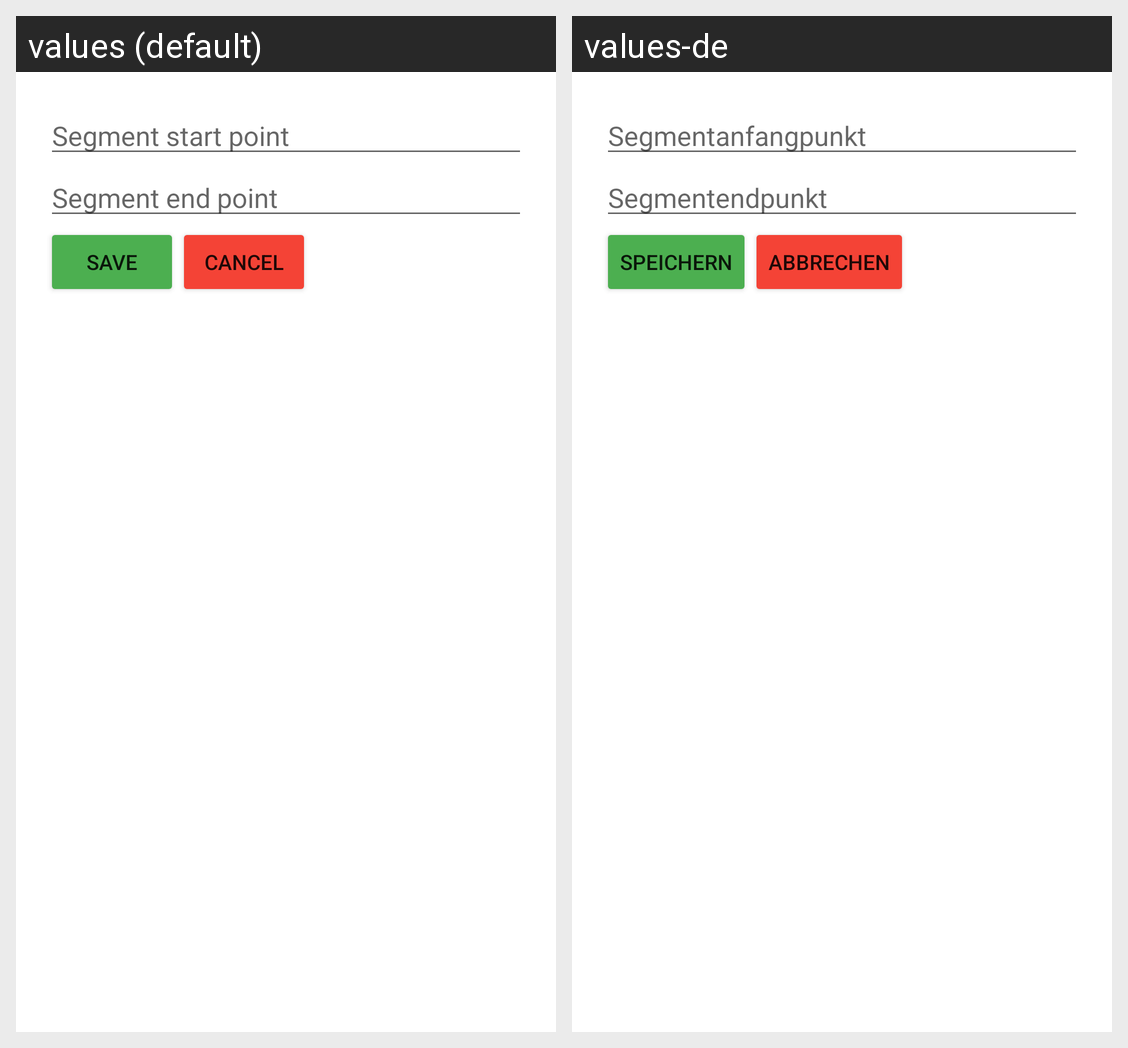

The Android screen above is rendered under two locales of the same app. Produce the string resources it draws, with the default and per-locale values.
Android screen res/layout/dialog_add_segment_details.xml rendered under 2 locales, left to right: values (default), values-de. Device: Nexus 5 (rendered at 1080×1920; each locale shown at half size, 540×960, under a caption strip naming it); theme Theme.SummitBook.
Strings drawn on this screen, with the default value and each locale's value (text and hints the layout hard-codes, and strings that could not be matched under every locale, appear in the picture but are not listed):

segment_start_point
  values: Segment start point
  values-de: Segmentanfangpunkt

segment_end_point
  values: Segment end point
  values-de: Segmentendpunkt

saveButtonText
  values: Save
  values-de: Speichern

cancelButtonText
  values: Cancel
  values-de: Abbrechen
